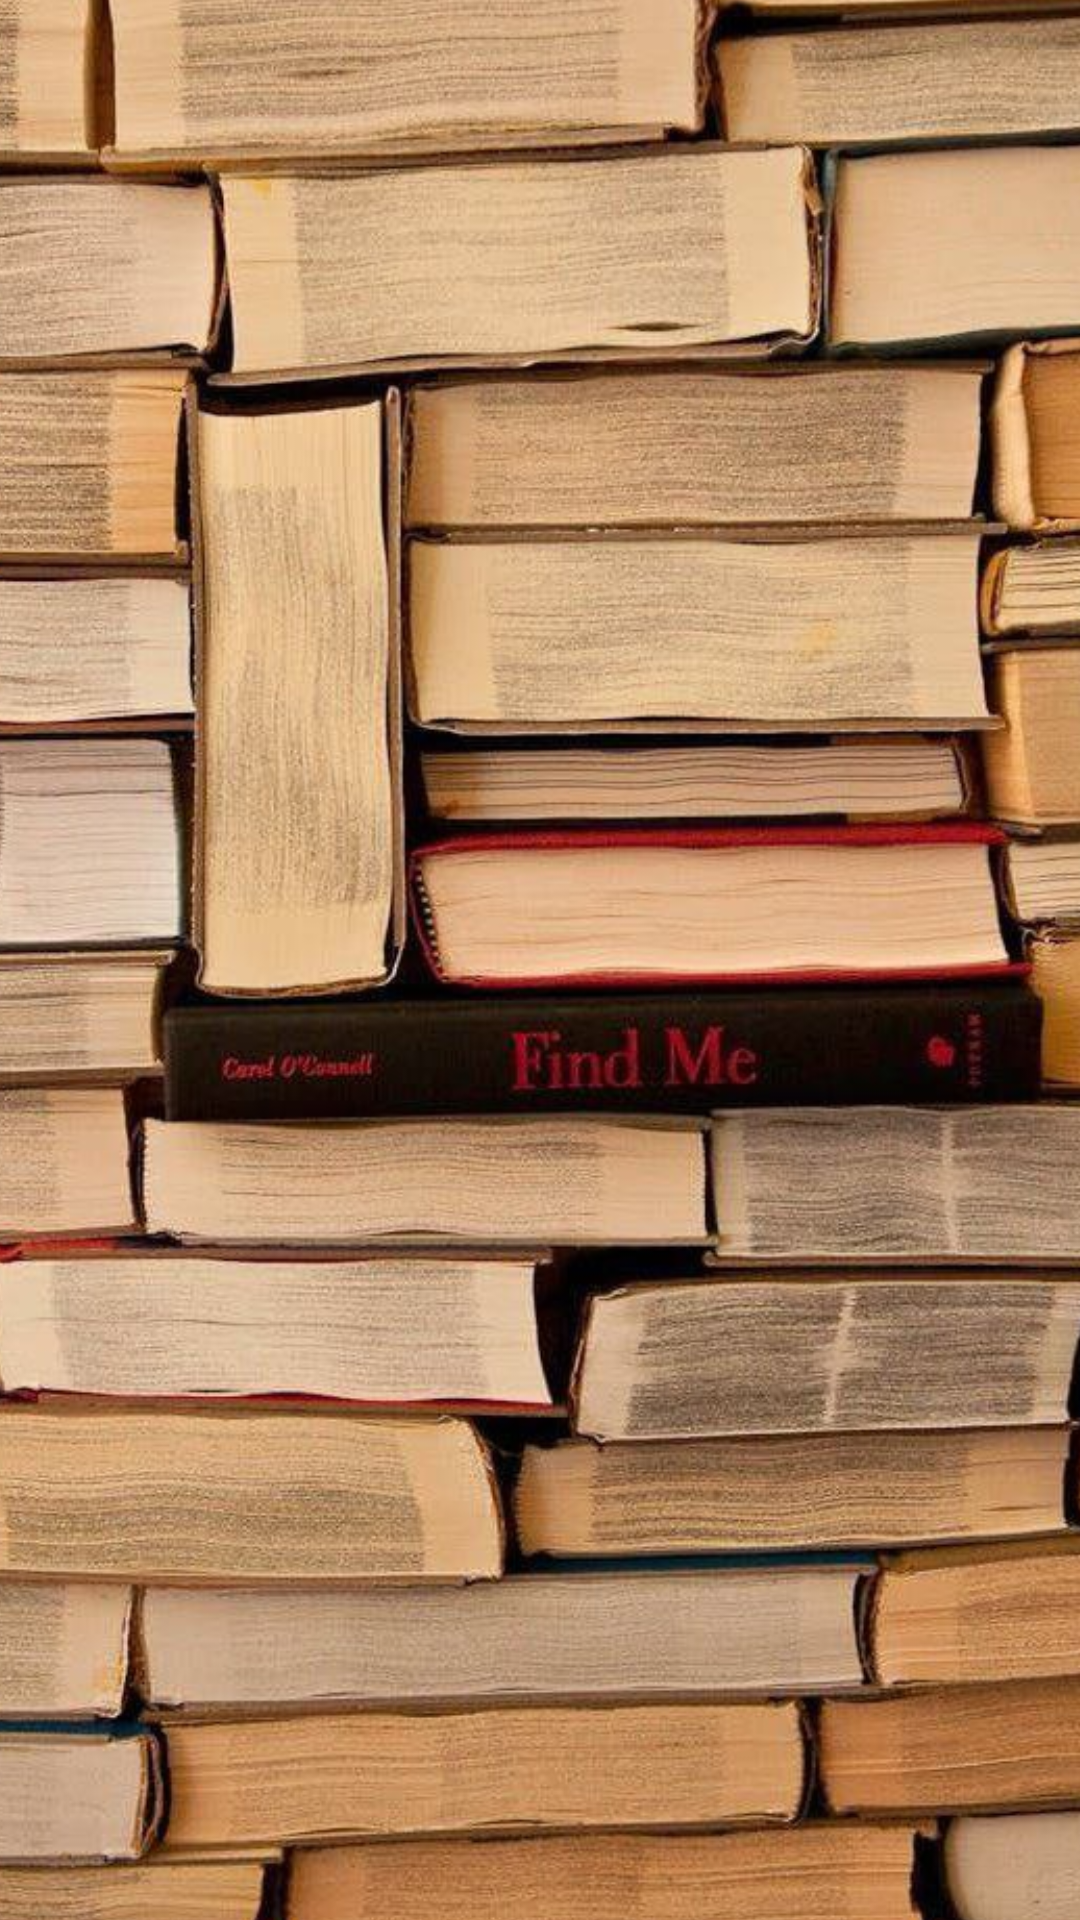

The Android layout XML behind this screen, and the referenced resources:
<!-- AndroidManifest.xml: application theme Theme.Alıntıhane -->
<!-- res/layout/activity_splash_screen.xml -->
<?xml version="1.0" encoding="utf-8"?>
<RelativeLayout xmlns:android="http://schemas.android.com/apk/res/android"
    xmlns:app="http://schemas.android.com/apk/res-auto"
    xmlns:tools="http://schemas.android.com/tools"
    android:layout_width="match_parent"
    android:layout_height="match_parent"
    android:scrollbarStyle="insideOverlay"
    tools:context=".Anasayfa">


    <ImageView
        android:id="@+id/imageView2"
        android:layout_width="436dp"
        android:layout_height="856dp"
        android:layout_alignParentStart="true"
        android:layout_alignParentTop="true"
        android:layout_alignParentEnd="true"
        android:layout_alignParentBottom="true"
        android:layout_centerHorizontal="true"
        android:layout_marginStart="-15dp"
        android:layout_marginTop="-106dp"
        android:layout_marginEnd="-9dp"
        android:layout_marginBottom="-19dp"
        app:srcCompat="@drawable/ekran" />
</RelativeLayout>
<!-- resources referenced by this layout -->
<resources>
  <!-- drawable ekran: jpg bitmap (drawable-v24, 143268 bytes) -->
  <style name="Theme.Alıntıhane" parent="Theme.MaterialComponents.DayNight.DarkActionBar">
          
          <item name="colorPrimary">@color/purple_500</item>
          <item name="colorPrimaryVariant">@color/purple_700</item>
          <item name="colorOnPrimary">@color/white</item>
          
          <item name="colorSecondary">@color/teal_200</item>
          <item name="colorSecondaryVariant">@color/teal_700</item>
          <item name="colorOnSecondary">@color/black</item>
          
          <item name="android:statusBarColor" tools:targetApi="l">?attr/colorPrimaryVariant</item>
          
      </style>
  <!-- not gathered from this repository: default colours our renderer supplied (Android Studio template values) -->
  <color name="purple_500">#FF6200EE</color>
  <color name="purple_700">#FF3700B3</color>
  <color name="teal_200">#FF03DAC5</color>
  <color name="teal_700">#FF018786</color>
  <color name="black">#FF000000</color>
  <color name="white">#FFFFFFFF</color>
</resources>
